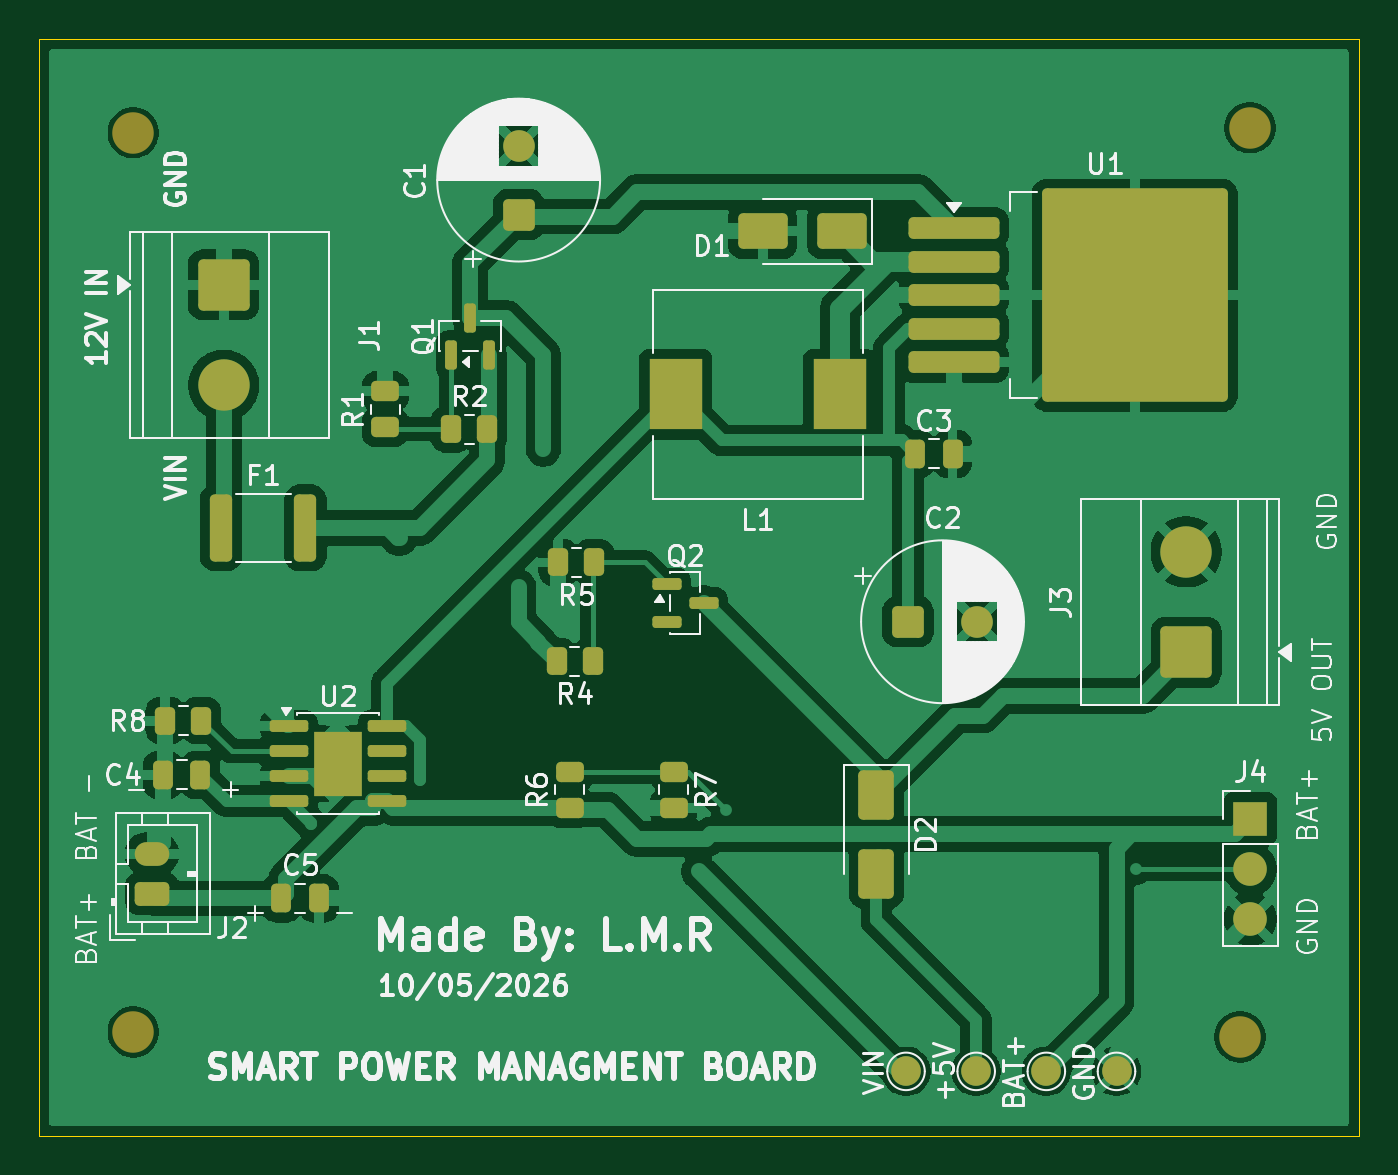
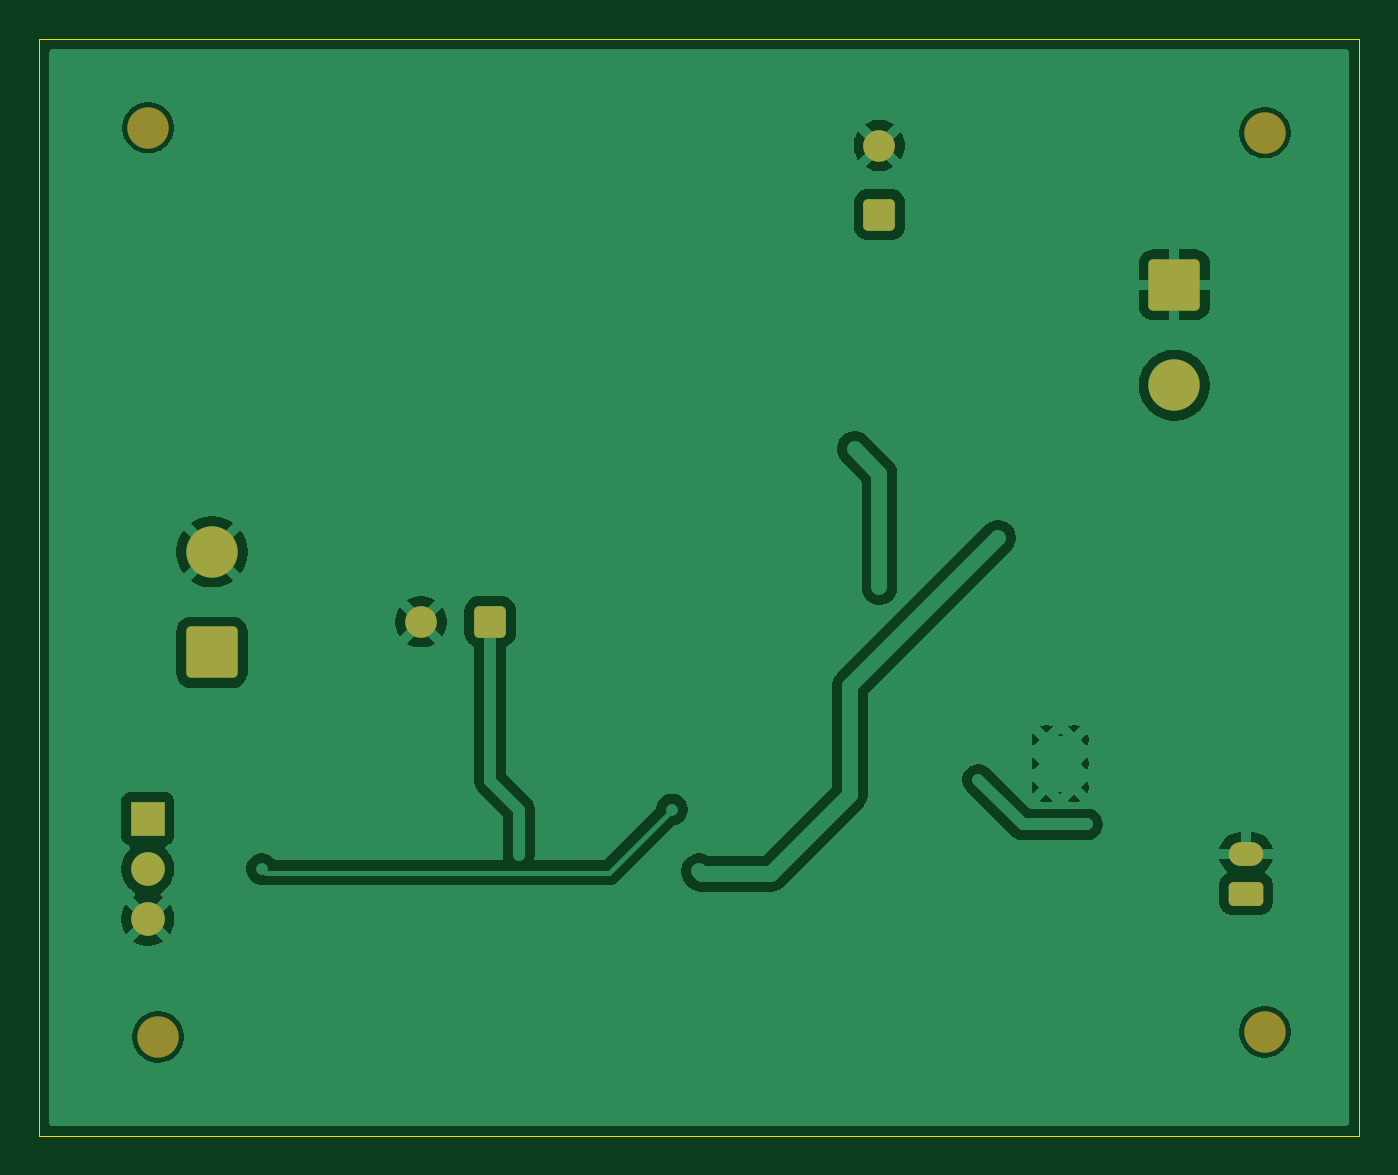
Circuit board: 9 layer files. Board 66.8 x 55.5 mm.
- bottom_copper: Smart Power Management Board.-B_Cu.gbr (50993 bytes)
- bottom_mask: Smart Power Management Board.-B_Mask.gbr (2345 bytes)
- paste: Smart Power Management Board.-B_Paste.gbr (474 bytes)
- bottom_silk: Smart Power Management Board.-B_Silkscreen.gbr (475 bytes)
- outline: Smart Power Management Board.-Edge_Cuts.gbr (631 bytes)
- top_copper: Smart Power Management Board.-F_Cu.gbr (107827 bytes)
- top_mask: Smart Power Management Board.-F_Mask.gbr (5718 bytes)
- paste: Smart Power Management Board.-F_Paste.gbr (4393 bytes)
- top_silk: Smart Power Management Board.-F_Silkscreen.gbr (85822 bytes)

=== bottom_copper: Smart Power Management Board.-B_Cu.gbr (50993 bytes, source omitted) ===
=== bottom_mask: Smart Power Management Board.-B_Mask.gbr (2345 bytes, source withheld) ===
=== paste: Smart Power Management Board.-B_Paste.gbr ===
%TF.GenerationSoftware,KiCad,Pcbnew,10.0.1*%
%TF.CreationDate,2026-05-12T00:34:34+01:00*%
%TF.ProjectId,Smart Power Management Board.,536d6172-7420-4506-9f77-6572204d616e,rev?*%
%TF.SameCoordinates,Original*%
%TF.FileFunction,Paste,Bot*%
%TF.FilePolarity,Positive*%
%FSLAX46Y46*%
G04 Gerber Fmt 4.6, Leading zero omitted, Abs format (unit mm)*
G04 Created by KiCad (PCBNEW 10.0.1) date 2026-05-12 00:34:34*
%MOMM*%
%LPD*%
G01*
G04 APERTURE LIST*
G04 APERTURE END LIST*
M02*

=== bottom_silk: Smart Power Management Board.-B_Silkscreen.gbr ===
%TF.GenerationSoftware,KiCad,Pcbnew,10.0.1*%
%TF.CreationDate,2026-05-12T00:34:34+01:00*%
%TF.ProjectId,Smart Power Management Board.,536d6172-7420-4506-9f77-6572204d616e,rev?*%
%TF.SameCoordinates,Original*%
%TF.FileFunction,Legend,Bot*%
%TF.FilePolarity,Positive*%
%FSLAX46Y46*%
G04 Gerber Fmt 4.6, Leading zero omitted, Abs format (unit mm)*
G04 Created by KiCad (PCBNEW 10.0.1) date 2026-05-12 00:34:34*
%MOMM*%
%LPD*%
G01*
G04 APERTURE LIST*
G04 APERTURE END LIST*
M02*

=== outline: Smart Power Management Board.-Edge_Cuts.gbr ===
%TF.GenerationSoftware,KiCad,Pcbnew,10.0.1*%
%TF.CreationDate,2026-05-12T00:34:34+01:00*%
%TF.ProjectId,Smart Power Management Board.,536d6172-7420-4506-9f77-6572204d616e,rev?*%
%TF.SameCoordinates,Original*%
%TF.FileFunction,Profile,NP*%
%FSLAX46Y46*%
G04 Gerber Fmt 4.6, Leading zero omitted, Abs format (unit mm)*
G04 Created by KiCad (PCBNEW 10.0.1) date 2026-05-12 00:34:34*
%MOMM*%
%LPD*%
G01*
G04 APERTURE LIST*
%TA.AperFunction,Profile*%
%ADD10C,0.050000*%
%TD*%
G04 APERTURE END LIST*
D10*
X107247500Y-54775000D02*
X174000000Y-54775000D01*
X174000000Y-110250000D01*
X107247500Y-110250000D01*
X107247500Y-54775000D01*
M02*

=== top_copper: Smart Power Management Board.-F_Cu.gbr (107827 bytes, source omitted) ===
=== top_mask: Smart Power Management Board.-F_Mask.gbr ===
%TF.GenerationSoftware,KiCad,Pcbnew,10.0.1*%
%TF.CreationDate,2026-05-12T00:34:34+01:00*%
%TF.ProjectId,Smart Power Management Board.,536d6172-7420-4506-9f77-6572204d616e,rev?*%
%TF.SameCoordinates,Original*%
%TF.FileFunction,Soldermask,Top*%
%TF.FilePolarity,Negative*%
%FSLAX46Y46*%
G04 Gerber Fmt 4.6, Leading zero omitted, Abs format (unit mm)*
G04 Created by KiCad (PCBNEW 10.0.1) date 2026-05-12 00:34:34*
%MOMM*%
%LPD*%
G01*
G04 APERTURE LIST*
G04 Aperture macros list*
%AMRoundRect*
0 Rectangle with rounded corners*
0 $1 Rounding radius*
0 $2 $3 $4 $5 $6 $7 $8 $9 X,Y pos of 4 corners*
0 Add a 4 corners polygon primitive as box body*
4,1,4,$2,$3,$4,$5,$6,$7,$8,$9,$2,$3,0*
0 Add four circle primitives for the rounded corners*
1,1,$1+$1,$2,$3*
1,1,$1+$1,$4,$5*
1,1,$1+$1,$6,$7*
1,1,$1+$1,$8,$9*
0 Add four rect primitives between the rounded corners*
20,1,$1+$1,$2,$3,$4,$5,0*
20,1,$1+$1,$4,$5,$6,$7,0*
20,1,$1+$1,$6,$7,$8,$9,0*
20,1,$1+$1,$8,$9,$2,$3,0*%
G04 Aperture macros list end*
%ADD10C,1.500000*%
%ADD11C,2.100000*%
%ADD12RoundRect,0.250000X0.250000X0.475000X-0.250000X0.475000X-0.250000X-0.475000X0.250000X-0.475000X0*%
%ADD13RoundRect,0.250000X1.050000X-1.050000X1.050000X1.050000X-1.050000X1.050000X-1.050000X-1.050000X0*%
%ADD14C,2.600000*%
%ADD15RoundRect,0.250000X0.262500X0.450000X-0.262500X0.450000X-0.262500X-0.450000X0.262500X-0.450000X0*%
%ADD16R,1.700000X1.700000*%
%ADD17C,1.700000*%
%ADD18RoundRect,0.250000X-0.262500X-0.450000X0.262500X-0.450000X0.262500X0.450000X-0.262500X0.450000X0*%
%ADD19RoundRect,0.250000X-0.250000X-0.475000X0.250000X-0.475000X0.250000X0.475000X-0.250000X0.475000X0*%
%ADD20RoundRect,0.250000X-0.650000X1.000000X-0.650000X-1.000000X0.650000X-1.000000X0.650000X1.000000X0*%
%ADD21RoundRect,0.250000X-0.312500X-1.450000X0.312500X-1.450000X0.312500X1.450000X-0.312500X1.450000X0*%
%ADD22RoundRect,0.250000X-0.550000X-0.550000X0.550000X-0.550000X0.550000X0.550000X-0.550000X0.550000X0*%
%ADD23C,1.600000*%
%ADD24RoundRect,0.250000X1.000000X0.650000X-1.000000X0.650000X-1.000000X-0.650000X1.000000X-0.650000X0*%
%ADD25RoundRect,0.250000X0.550000X-0.550000X0.550000X0.550000X-0.550000X0.550000X-0.550000X-0.550000X0*%
%ADD26RoundRect,0.150000X-0.825000X-0.150000X0.825000X-0.150000X0.825000X0.150000X-0.825000X0.150000X0*%
%ADD27R,2.410000X3.300000*%
%ADD28RoundRect,0.250000X-0.450000X0.262500X-0.450000X-0.262500X0.450000X-0.262500X0.450000X0.262500X0*%
%ADD29RoundRect,0.250000X-2.050000X-0.300000X2.050000X-0.300000X2.050000X0.300000X-2.050000X0.300000X0*%
%ADD30RoundRect,0.250002X-4.449998X-5.149998X4.449998X-5.149998X4.449998X5.149998X-4.449998X5.149998X0*%
%ADD31RoundRect,0.150000X-0.587500X-0.150000X0.587500X-0.150000X0.587500X0.150000X-0.587500X0.150000X0*%
%ADD32RoundRect,0.250000X-1.050000X1.050000X-1.050000X-1.050000X1.050000X-1.050000X1.050000X1.050000X0*%
%ADD33R,2.700000X3.600000*%
%ADD34RoundRect,0.150000X0.150000X-0.587500X0.150000X0.587500X-0.150000X0.587500X-0.150000X-0.587500X0*%
%ADD35RoundRect,0.250000X0.450000X-0.262500X0.450000X0.262500X-0.450000X0.262500X-0.450000X-0.262500X0*%
%ADD36RoundRect,0.250000X0.625000X-0.350000X0.625000X0.350000X-0.625000X0.350000X-0.625000X-0.350000X0*%
%ADD37O,1.750000X1.200000*%
G04 APERTURE END LIST*
D10*
%TO.C,GND*%
X161750000Y-107000000D03*
%TD*%
%TO.C,+5V*%
X154650000Y-107000000D03*
%TD*%
D11*
%TO.C,*%
X168000000Y-105250000D03*
%TD*%
%TO.C,*%
X112000000Y-59500000D03*
%TD*%
D12*
%TO.C,C4*%
X115400000Y-92000000D03*
X113500000Y-92000000D03*
%TD*%
D13*
%TO.C,J3*%
X165272500Y-85795000D03*
D14*
X165272500Y-80715000D03*
%TD*%
D15*
%TO.C,R5*%
X135337500Y-81250000D03*
X133512500Y-81250000D03*
%TD*%
D16*
%TO.C,J4*%
X168522500Y-94215000D03*
D17*
X168522500Y-96755000D03*
X168522500Y-99295000D03*
%TD*%
D15*
%TO.C,R8*%
X115450000Y-89250000D03*
X113625000Y-89250000D03*
%TD*%
D18*
%TO.C,R2*%
X128087500Y-74500000D03*
X129912500Y-74500000D03*
%TD*%
D19*
%TO.C,C3*%
X151552651Y-75750000D03*
X153452651Y-75750000D03*
%TD*%
D20*
%TO.C,D2*%
X149600000Y-93000000D03*
X149600000Y-97000000D03*
%TD*%
D11*
%TO.C,*%
X168500000Y-59250000D03*
%TD*%
D21*
%TO.C,F1*%
X116440000Y-79500000D03*
X120715000Y-79500000D03*
%TD*%
D22*
%TO.C,C2*%
X151197349Y-84250000D03*
D23*
X154697349Y-84250000D03*
%TD*%
D24*
%TO.C,D1*%
X147850000Y-64500000D03*
X143850000Y-64500000D03*
%TD*%
D25*
%TO.C,C1*%
X131500000Y-63652651D03*
D23*
X131500000Y-60152651D03*
%TD*%
D15*
%TO.C,R4*%
X135250000Y-86250000D03*
X133425000Y-86250000D03*
%TD*%
D10*
%TO.C,BAT+*%
X158200000Y-107000000D03*
%TD*%
D26*
%TO.C,U2*%
X119875000Y-89520000D03*
X119875000Y-90790000D03*
X119875000Y-92060000D03*
X119875000Y-93330000D03*
X124825000Y-93330000D03*
X124825000Y-92060000D03*
X124825000Y-90790000D03*
X124825000Y-89520000D03*
D27*
X122350000Y-91425000D03*
%TD*%
D28*
%TO.C,R7*%
X139337500Y-91837500D03*
X139337500Y-93662500D03*
%TD*%
D11*
%TO.C,*%
X112000000Y-105000000D03*
%TD*%
D29*
%TO.C,U1*%
X153525000Y-64325000D03*
X153525000Y-66025000D03*
X153525000Y-67725000D03*
D30*
X162675000Y-67725000D03*
D29*
X153525000Y-69425000D03*
X153525000Y-71125000D03*
%TD*%
D10*
%TO.C,VIN*%
X151100000Y-107000000D03*
%TD*%
D19*
%TO.C,C5*%
X119500000Y-98250000D03*
X121400000Y-98250000D03*
%TD*%
D31*
%TO.C,Q2*%
X139000000Y-82350000D03*
X139000000Y-84250000D03*
X140875000Y-83300000D03*
%TD*%
D32*
%TO.C,J1*%
X116577500Y-67205000D03*
D14*
X116577500Y-72285000D03*
%TD*%
D33*
%TO.C,L1*%
X147750000Y-72750000D03*
X139450000Y-72750000D03*
%TD*%
D34*
%TO.C,Q1*%
X128100000Y-70750000D03*
X130000000Y-70750000D03*
X129050000Y-68875000D03*
%TD*%
D35*
%TO.C,R6*%
X134087500Y-93662500D03*
X134087500Y-91837500D03*
%TD*%
D36*
%TO.C,J2*%
X112950000Y-98000000D03*
D37*
X112950000Y-96000000D03*
%TD*%
D35*
%TO.C,R1*%
X124750000Y-74412500D03*
X124750000Y-72587500D03*
%TD*%
M02*

=== paste: Smart Power Management Board.-F_Paste.gbr ===
%TF.GenerationSoftware,KiCad,Pcbnew,10.0.1*%
%TF.CreationDate,2026-05-12T00:34:34+01:00*%
%TF.ProjectId,Smart Power Management Board.,536d6172-7420-4506-9f77-6572204d616e,rev?*%
%TF.SameCoordinates,Original*%
%TF.FileFunction,Paste,Top*%
%TF.FilePolarity,Positive*%
%FSLAX46Y46*%
G04 Gerber Fmt 4.6, Leading zero omitted, Abs format (unit mm)*
G04 Created by KiCad (PCBNEW 10.0.1) date 2026-05-12 00:34:34*
%MOMM*%
%LPD*%
G01*
G04 APERTURE LIST*
G04 Aperture macros list*
%AMRoundRect*
0 Rectangle with rounded corners*
0 $1 Rounding radius*
0 $2 $3 $4 $5 $6 $7 $8 $9 X,Y pos of 4 corners*
0 Add a 4 corners polygon primitive as box body*
4,1,4,$2,$3,$4,$5,$6,$7,$8,$9,$2,$3,0*
0 Add four circle primitives for the rounded corners*
1,1,$1+$1,$2,$3*
1,1,$1+$1,$4,$5*
1,1,$1+$1,$6,$7*
1,1,$1+$1,$8,$9*
0 Add four rect primitives between the rounded corners*
20,1,$1+$1,$2,$3,$4,$5,0*
20,1,$1+$1,$4,$5,$6,$7,0*
20,1,$1+$1,$6,$7,$8,$9,0*
20,1,$1+$1,$8,$9,$2,$3,0*%
G04 Aperture macros list end*
%ADD10RoundRect,0.250000X0.250000X0.475000X-0.250000X0.475000X-0.250000X-0.475000X0.250000X-0.475000X0*%
%ADD11RoundRect,0.250000X0.262500X0.450000X-0.262500X0.450000X-0.262500X-0.450000X0.262500X-0.450000X0*%
%ADD12RoundRect,0.250000X-0.262500X-0.450000X0.262500X-0.450000X0.262500X0.450000X-0.262500X0.450000X0*%
%ADD13RoundRect,0.250000X-0.250000X-0.475000X0.250000X-0.475000X0.250000X0.475000X-0.250000X0.475000X0*%
%ADD14RoundRect,0.250000X-0.650000X1.000000X-0.650000X-1.000000X0.650000X-1.000000X0.650000X1.000000X0*%
%ADD15RoundRect,0.250000X-0.312500X-1.450000X0.312500X-1.450000X0.312500X1.450000X-0.312500X1.450000X0*%
%ADD16RoundRect,0.250000X1.000000X0.650000X-1.000000X0.650000X-1.000000X-0.650000X1.000000X-0.650000X0*%
%ADD17RoundRect,0.250000X-0.255000X-0.440000X0.255000X-0.440000X0.255000X0.440000X-0.255000X0.440000X0*%
%ADD18RoundRect,0.150000X-0.825000X-0.150000X0.825000X-0.150000X0.825000X0.150000X-0.825000X0.150000X0*%
%ADD19RoundRect,0.250000X-0.450000X0.262500X-0.450000X-0.262500X0.450000X-0.262500X0.450000X0.262500X0*%
%ADD20RoundRect,0.250000X-2.025000X-2.375000X2.025000X-2.375000X2.025000X2.375000X-2.025000X2.375000X0*%
%ADD21RoundRect,0.250000X-2.050000X-0.300000X2.050000X-0.300000X2.050000X0.300000X-2.050000X0.300000X0*%
%ADD22RoundRect,0.150000X-0.587500X-0.150000X0.587500X-0.150000X0.587500X0.150000X-0.587500X0.150000X0*%
%ADD23R,2.700000X3.600000*%
%ADD24RoundRect,0.150000X0.150000X-0.587500X0.150000X0.587500X-0.150000X0.587500X-0.150000X-0.587500X0*%
%ADD25RoundRect,0.250000X0.450000X-0.262500X0.450000X0.262500X-0.450000X0.262500X-0.450000X-0.262500X0*%
G04 APERTURE END LIST*
D10*
%TO.C,C4*%
X115400000Y-92000000D03*
X113500000Y-92000000D03*
%TD*%
D11*
%TO.C,R5*%
X135337500Y-81250000D03*
X133512500Y-81250000D03*
%TD*%
%TO.C,R8*%
X115450000Y-89250000D03*
X113625000Y-89250000D03*
%TD*%
D12*
%TO.C,R2*%
X128087500Y-74500000D03*
X129912500Y-74500000D03*
%TD*%
D13*
%TO.C,C3*%
X151552651Y-75750000D03*
X153452651Y-75750000D03*
%TD*%
D14*
%TO.C,D2*%
X149600000Y-93000000D03*
X149600000Y-97000000D03*
%TD*%
D15*
%TO.C,F1*%
X116440000Y-79500000D03*
X120715000Y-79500000D03*
%TD*%
D16*
%TO.C,D1*%
X147850000Y-64500000D03*
X143850000Y-64500000D03*
%TD*%
D11*
%TO.C,R4*%
X135250000Y-86250000D03*
X133425000Y-86250000D03*
%TD*%
D17*
%TO.C,U2*%
X121750000Y-90600000D03*
X121750000Y-92250000D03*
X122950000Y-90600000D03*
X122950000Y-92250000D03*
D18*
X119875000Y-89520000D03*
X119875000Y-90790000D03*
X119875000Y-92060000D03*
X119875000Y-93330000D03*
X124825000Y-93330000D03*
X124825000Y-92060000D03*
X124825000Y-90790000D03*
X124825000Y-89520000D03*
%TD*%
D19*
%TO.C,R7*%
X139337500Y-91837500D03*
X139337500Y-93662500D03*
%TD*%
D20*
%TO.C,U1*%
X160250000Y-64950000D03*
X160250000Y-70500000D03*
X165100000Y-64950000D03*
X165100000Y-70500000D03*
D21*
X153525000Y-64325000D03*
X153525000Y-66025000D03*
X153525000Y-67725000D03*
X153525000Y-69425000D03*
X153525000Y-71125000D03*
%TD*%
D13*
%TO.C,C5*%
X119500000Y-98250000D03*
X121400000Y-98250000D03*
%TD*%
D22*
%TO.C,Q2*%
X139000000Y-82350000D03*
X139000000Y-84250000D03*
X140875000Y-83300000D03*
%TD*%
D23*
%TO.C,L1*%
X147750000Y-72750000D03*
X139450000Y-72750000D03*
%TD*%
D24*
%TO.C,Q1*%
X128100000Y-70750000D03*
X130000000Y-70750000D03*
X129050000Y-68875000D03*
%TD*%
D25*
%TO.C,R6*%
X134087500Y-93662500D03*
X134087500Y-91837500D03*
%TD*%
%TO.C,R1*%
X124750000Y-74412500D03*
X124750000Y-72587500D03*
%TD*%
M02*

=== top_silk: Smart Power Management Board.-F_Silkscreen.gbr (85822 bytes, source omitted) ===
